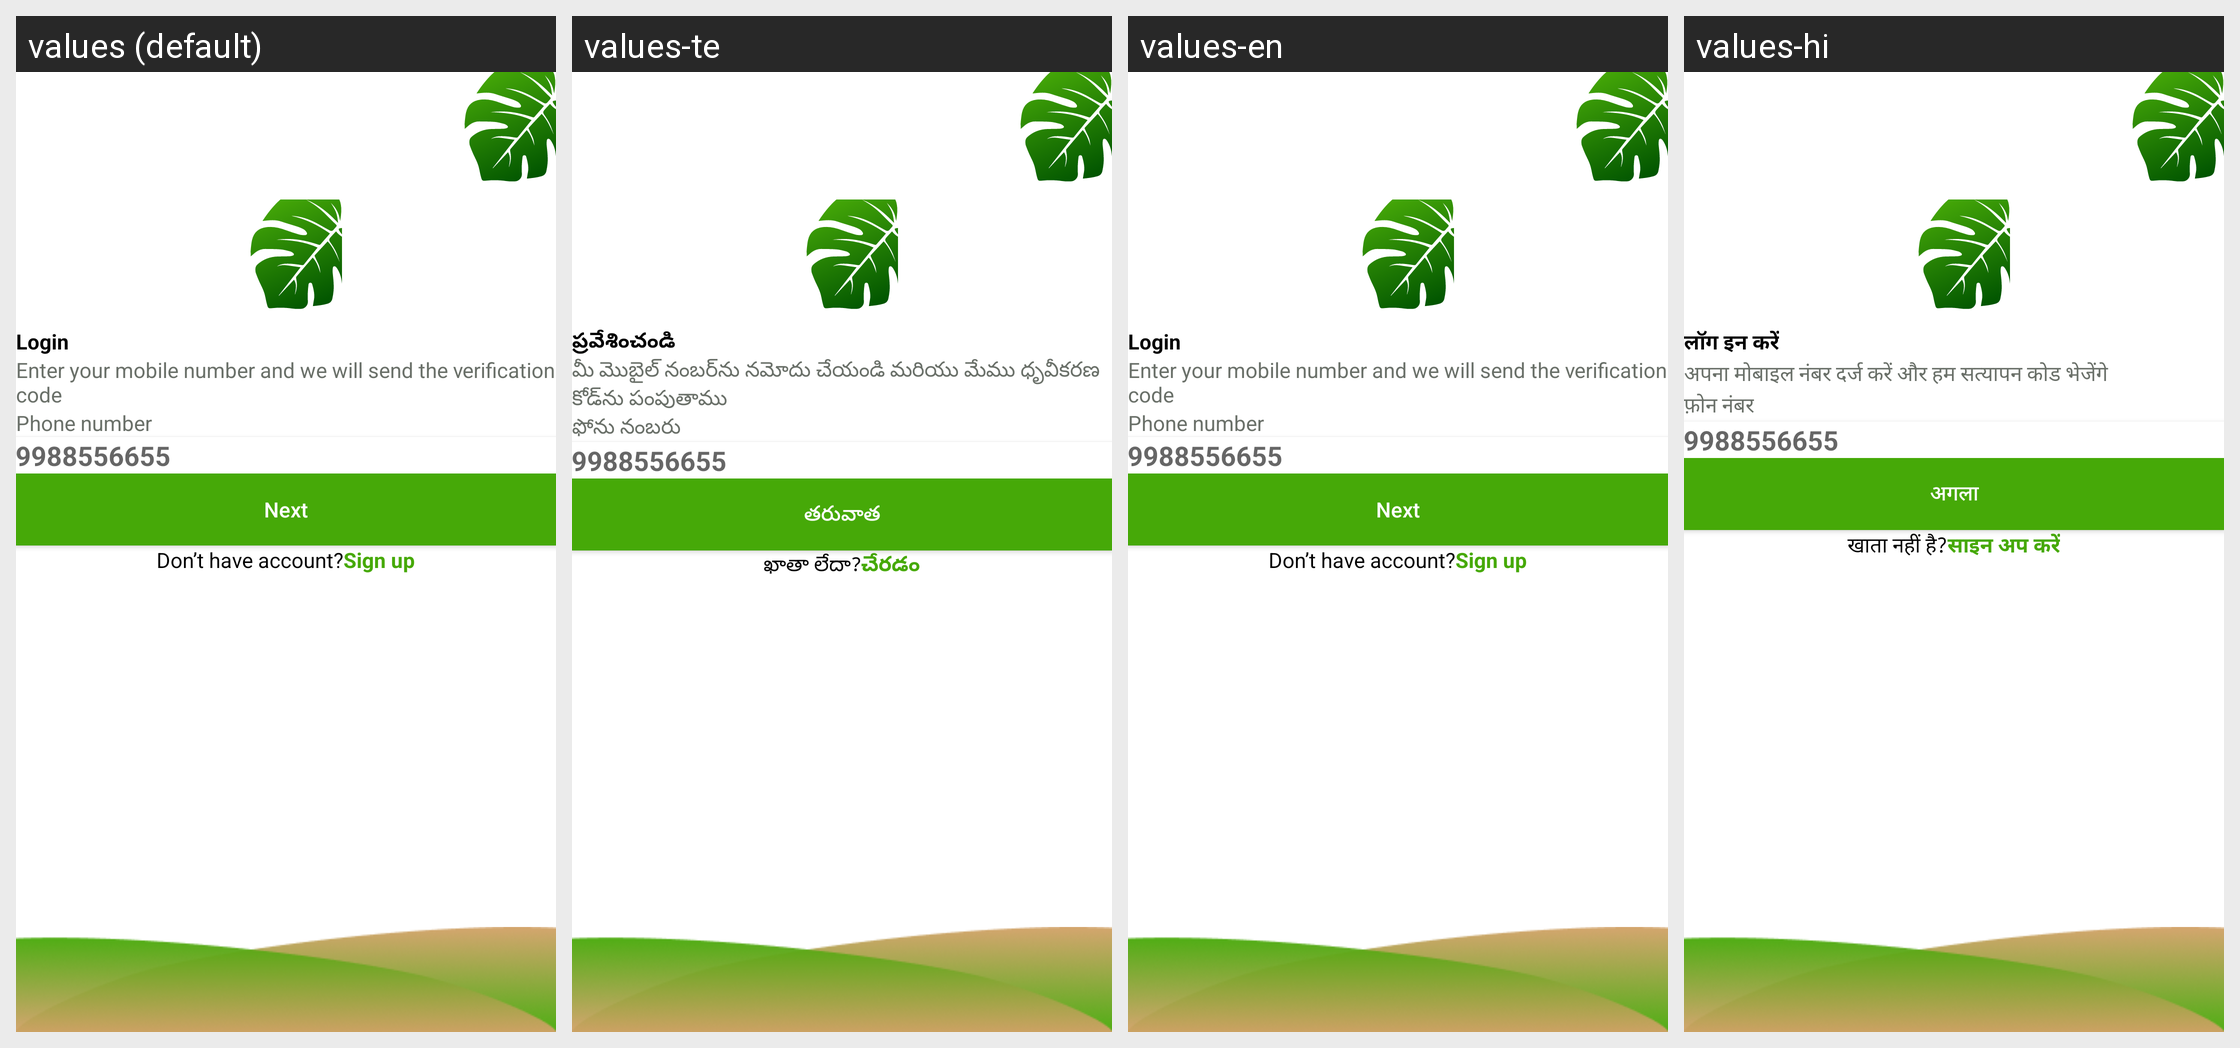

Translations of the strings shown on this Android screen, per locale in the grid:
Android screen res/layout/activity_login.xml rendered under 4 locales, left to right: values (default), values-te, values-en, values-hi. Device: Nexus 5 (rendered at 1080×1920; each locale shown at half size, 540×960, under a caption strip naming it); theme Theme.Farmist.
Other locales in the repository, not shown: values-kn.
Strings drawn on this screen, with the default value and each locale's value (text and hints the layout hard-codes, and strings that could not be matched under every locale, appear in the picture but are not listed):

login
  values: Login
  values-te: ప్రవేశించండి
  values-en: Login
  values-hi: लॉग इन करें

enter_your_mobile_number_and_we_will_send_the_verification_code
  values: Enter your mobile number and we will send the verification code
  values-te: మీ మొబైల్ నంబర్‌ను నమోదు చేయండి మరియు మేము ధృవీకరణ కోడ్‌ను పంపుతాము
  values-en: Enter your mobile number and we will send the verification code
  values-hi: अपना मोबाइल नंबर दर्ज करें और हम सत्यापन कोड भेजेंगे

phone_number
  values: Phone number
  values-te: ఫోను నంబరు
  values-en: Phone number
  values-hi: फ़ोन नंबर

next
  values: Next
  values-te: తరువాత
  values-en: Next
  values-hi: अगला

don_t_have_account
  values: Don’t have account?
  values-te: ఖాతా లేదా?
  values-en: Don’t have account?
  values-hi: खाता नहीं है?

sign_up
  values: Sign up
  values-te: చేరడం
  values-en: Sign up
  values-hi: साइन अप करें
